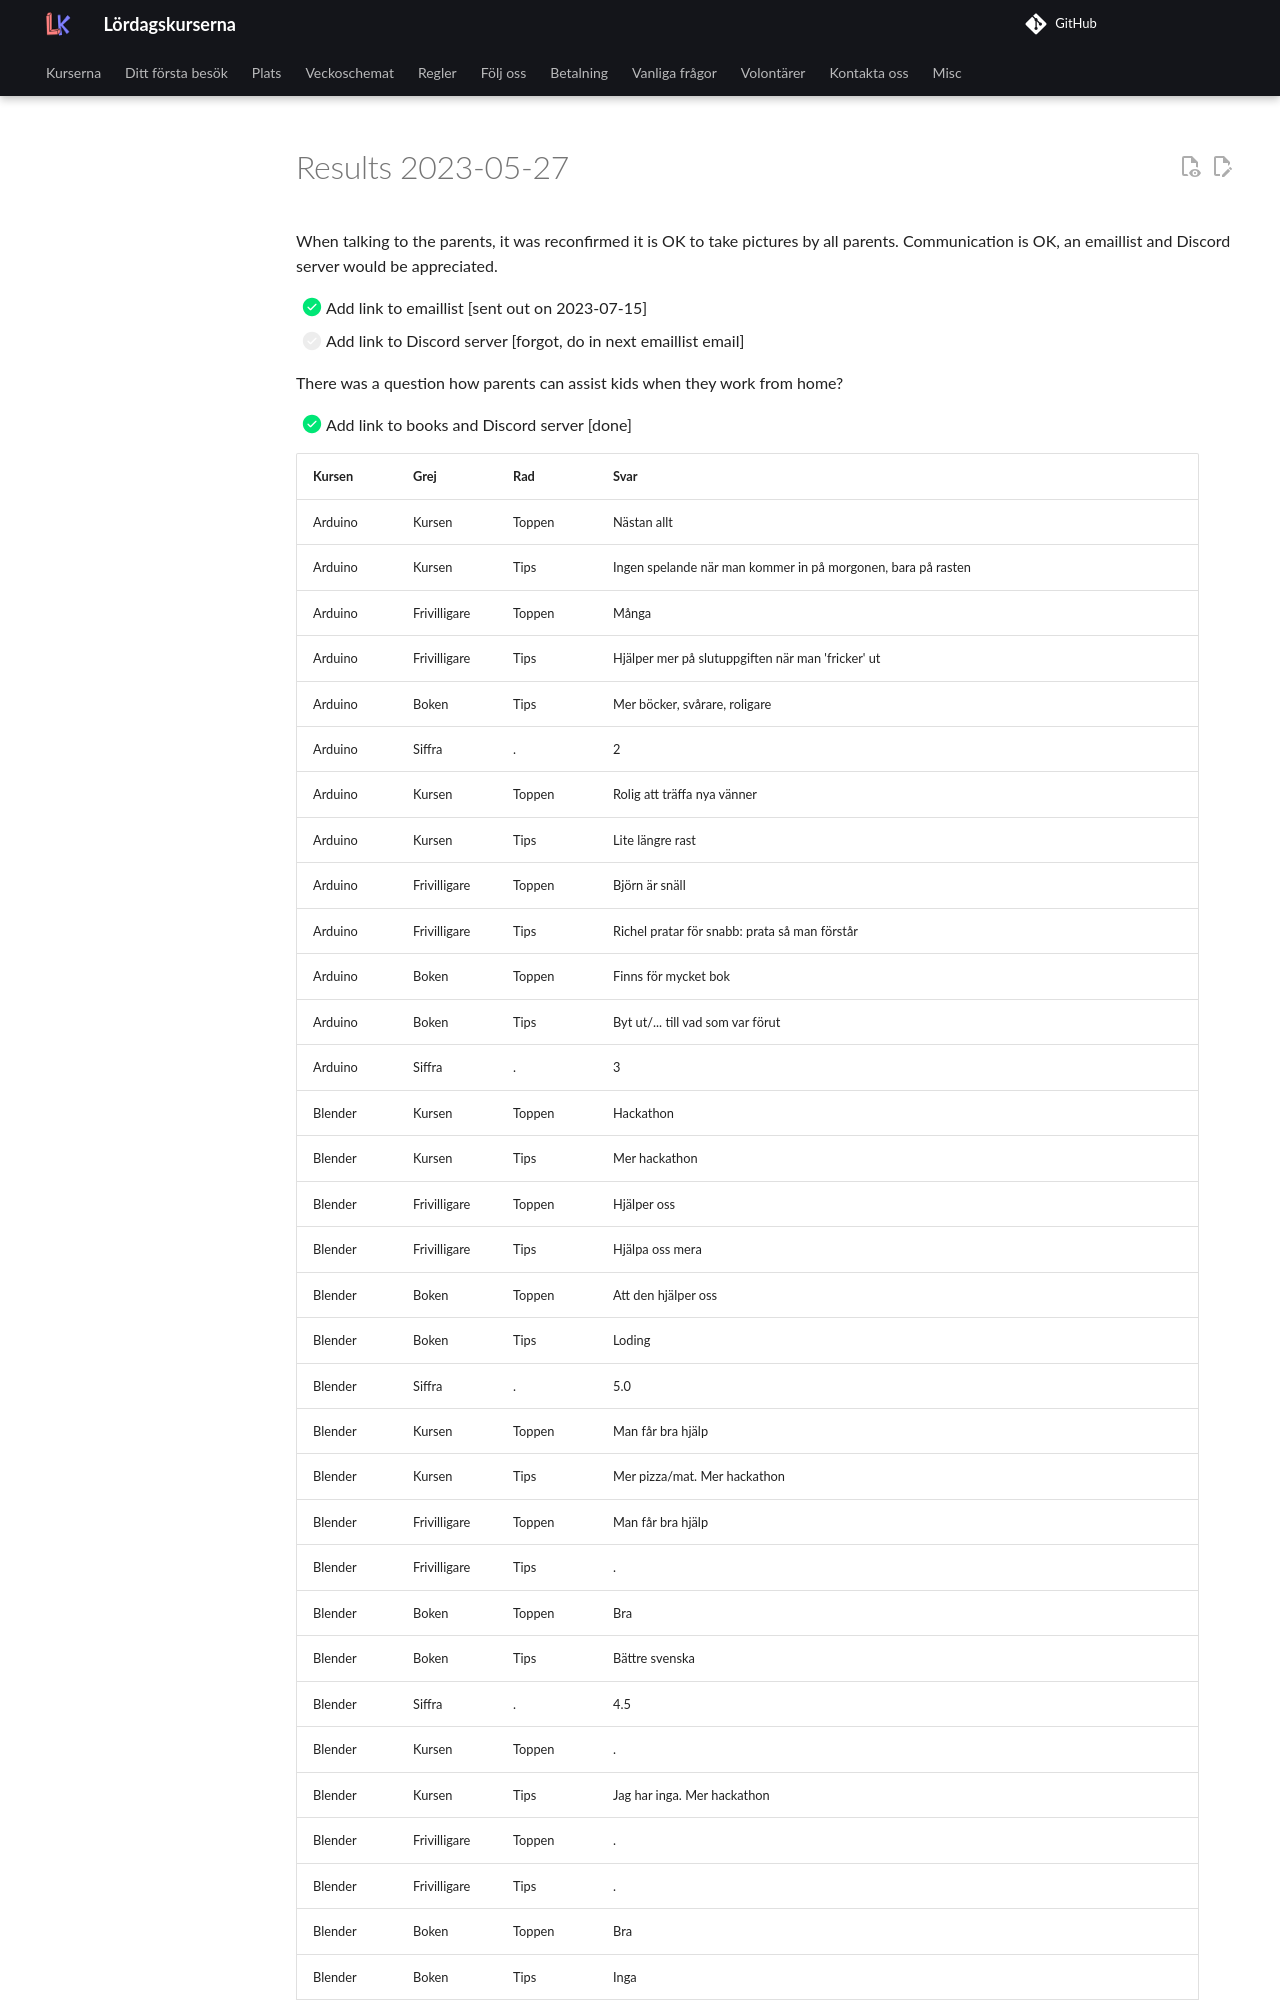

repository: uppsala-makerspace/loerdagskurser · page: data/utvaerderingar/20230527/results/index.html · generator: jekyll

# Results 2023-05-27

When talking to the parents,
it was reconfirmed it is OK to take pictures by all parents.
Communication is OK, an emaillist and Discord server would be appreciated.

* [x] Add link to emaillist [sent out on 2023-07-15]
* [ ] Add link to Discord server [forgot, do in next emaillist email]

There was a question how parents can assist kids when they work from home?

* [x] Add link to books and Discord server [done]
